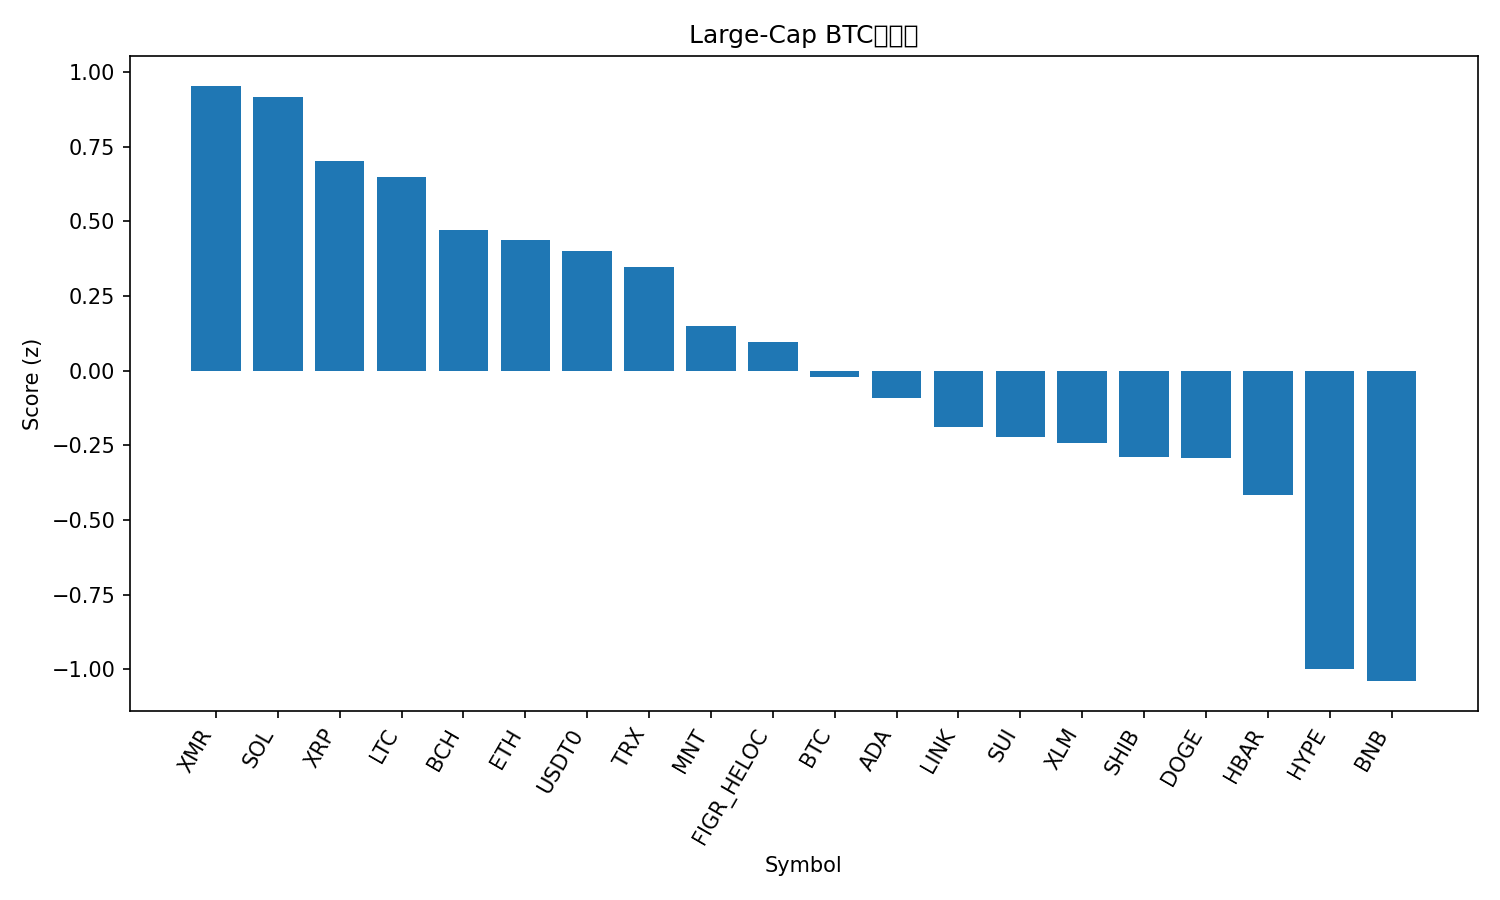

Values plotted in this chart, from the file beside it:
rank, name, symbol, price_btc, price_usd, pct_1h_btc, pct_24h_btc, pct_7d_btc, market_cap_rank, market_cap_usd, volume_usd, score
1, Monero, XMR, 0.002906, 324.2, -0.1928, 5.311, 10.15, 35, 6026097320, 243259090, 0.9533
2, Solana, SOL, 0.001814, 202.4, 0.2536, 3.847, 0.8537, 6, 110960744364, 10758405964, 0.9149
3, XRP, XRP, 2.236e-05, 2.5, 0.4496, 2.365, -4.437, 5, 149930790833, 5674978444, 0.7025
4, Litecoin, LTC, 0.0008675, 96.83, 0.1634, 3.996, -8.651, 31, 7412003299, 944766507, 0.6477
5, Bitcoin Cash, BCH, 0.004754, 530.5, 0.1962, 1.84, 0.8035, 21, 10593531712, 266561424, 0.469
6, Ethereum, ETH, 0.03658, 4082, -0.08888, 2.894, 0.1787, 2, 494255265583, 54743307550, 0.4386
7, USDT0, USDT0, 8.97e-06, 1.001, 0.4075, -0.5993, 9.994, 30, 7493707285, 608220544, 0.3997
8, TRON, TRX, 2.84e-06, 0.3174, 0.05342, 1.604, 3.421, 10, 30073775867, 1057925477, 0.3463
9, Mantle, MNT, 1.731e-05, 1.93, -0.5466, 5.572, -14.81, 32, 6304541731, 453194968, 0.1502
10, Figure Heloc, FIGR_HELOC, 8.88e-06, 0.9918, 0.2763, -1.477, 9.272, 16, 12867655786, 6291501, 0.09565
11, Bitcoin, BTC, 1.0, 111584, 0.0, 0.0, 0.0, 1, 2227321862420, 79505678140, -0.02314
12, Cardano, ADA, 6.16e-06, 0.688, -0.2429, 2.02, -8.072, 11, 25220907915, 1612639525, -0.09209
13, Chainlink, LINK, 0.0001668, 18.62, -0.06026, 0.5338, -7.406, 15, 13007051800, 1076300266, -0.1878
14, Sui, SUI, 2.496e-05, 2.78, -0.4402, 2.686, -11.4, 22, 10141836912, 1552856841, -0.2211
15, Stellar, XLM, 2.97e-06, 0.3313, -0.3936, 1.657, -5.173, 20, 10628848247, 263487864, -0.2428
16, Shiba Inu, SHIB, 9.4367e-11, 1.053e-05, -0.4105, 1.472, -4.904, 33, 6210408267, 194410348, -0.2879
17, Dogecoin, DOGE, 1.8e-06, 0.2012, -0.2932, 1.537, -11.21, 9, 30532882421, 2992064159, -0.294
18, Hedera, HBAR, 1.66e-06, 0.1854, -0.873, 3.26, -6.486, 28, 7884599168, 319341166, -0.4174
19, Hyperliquid, HYPE, 0.0003547, 39.57, -1.709, 4.208, -5.46, 19, 10748686116, 644559579, -1
20, BNB, BNB, 0.01048, 1171, -1.06, 0.3403, -1.923, 4, 163872293751, 6631113777, -1.04
21, Avalanche, AVAX, 0.0001996, 22.27, -1.024, -0.2418, -13.96, 23, 9509050522, 941340781, -1.373
